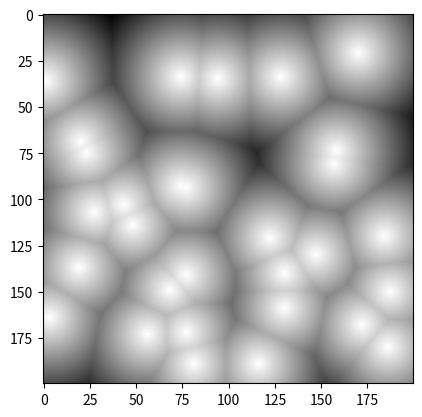

Recreate this plot in Python.
#!/usr/bin/env python3

"""
    Based on the algorithm described here:
        https://www.youtube.com/watch?v=4QOcCGI6xOU
"""


import sys
import numpy as np
import matplotlib.pyplot as plt
from scipy.spatial import distance_matrix


class CloudGenerator:
    def __init__(self, width=100, height=100, npoints=7):
        self.width, self.height = width, height
        self.npoints = npoints if npoints else self.width // 6
        self.array = np.zeros((self.height, self.width))

    def generate(self, npoints=None):
        h, w = self.height, self.width
        npoints = self.npoints if not npoints else npoints
        print(f"Generating clouds for npoint = {npoints}")
        arr = np.zeros(h * w)
        indices = np.arange(len(arr))
        np.random.shuffle(indices)
        indices = indices[:npoints]
        arr[indices] = 255
        arr = np.reshape(arr, (h, w))

        indices2d = np.unravel_index(indices, (h, w))
        points = list(zip(indices2d[0], indices2d[1]))

        res = np.reshape(arr, (h, w)).copy()
        for r in range(h):
            for c in range(w):
                point = np.array([c, r])
                dist = min([euclidean(point, p) for p in points])
                dist = min(dist, 255)
                res[r, c] = dist
        return 255 - res

    def __str__(self):
        w, h, n = self.width, self.height, self.npoints
        return f"CloudGenerator = ({w}, {h}, {n})"

    def __repr__(self):
        return str(self)


def euclidean(p1, p2):
    return np.linalg.norm(p1 - p2)


def cloud2():
    s = 25
    w, h = s, s
    npoints = 10
    arr = np.zeros(h * w)
    indices = np.arange(len(arr))
    np.random.shuffle(indices)
    indices = indices[:npoints]
    arr[indices] = 255

    arr = np.reshape(arr, (h, w))

    ntile = 5
    tmp = np.tile(arr, ntile)
    stacked = [tmp for i in range(ntile)]
    tmp = np.vstack(stacked)
    arr = tmp.copy()
    h, w = arr.shape

    arr = arr.flatten()
    indices = np.where(arr == 255)[0]
    arr = np.reshape(arr, (h, w))
    indices2d = np.unravel_index(indices, (h, w))
    points = list(zip(indices2d[0], indices2d[1]))

    res = np.reshape(arr, (h, w)).copy()
    for r in range(h):
        for c in range(w):
            point = np.array([c, r])
            dist = min([euclidean(point, p) for p in points])
            dist = min(dist, 255)
            res[r, c] = dist

    # original
    plt.imshow(arr, cmap="gray")
    plt.show()

    # result
    plt.imshow(res, cmap="gray")
    plt.show()

    # inversion
    res = 255 - res
    plt.imshow(res, cmap="gray")
    plt.show()


def cloud1():
    s = int(sys.argv[1])
    # s = 100
    w, h = s, s
    npoints = s // 6
    arr = np.zeros(h * w)
    indices = np.arange(len(arr))
    np.random.shuffle(indices)
    indices = indices[:npoints]
    arr[indices] = 255
    arr = np.reshape(arr, (h, w))

    indices2d = np.unravel_index(indices, (h, w))
    points = list(zip(indices2d[0], indices2d[1]))

    res = np.reshape(arr, (h, w)).copy()
    for r in range(h):
        for c in range(w):
            point = np.array([c, r])
            dist = min([euclidean(point, p) for p in points])
            dist = min(dist, 255)
            res[r, c] = dist

    # original
    plt.imshow(arr, cmap="gray")
    plt.show()

    # result
    plt.imshow(res, cmap="gray")
    plt.show()

    # inversion
    res = 255 - res
    plt.imshow(res, cmap="gray")
    plt.show()


def main():
    # cloud1()
    # cloud2()
    s = 200
    cg = CloudGenerator(width=s, height=s, npoints=30)
    img = cg.generate()
    plt.imshow(img, cmap="gray")
    plt.show()


if __name__ == "__main__":
    main()
